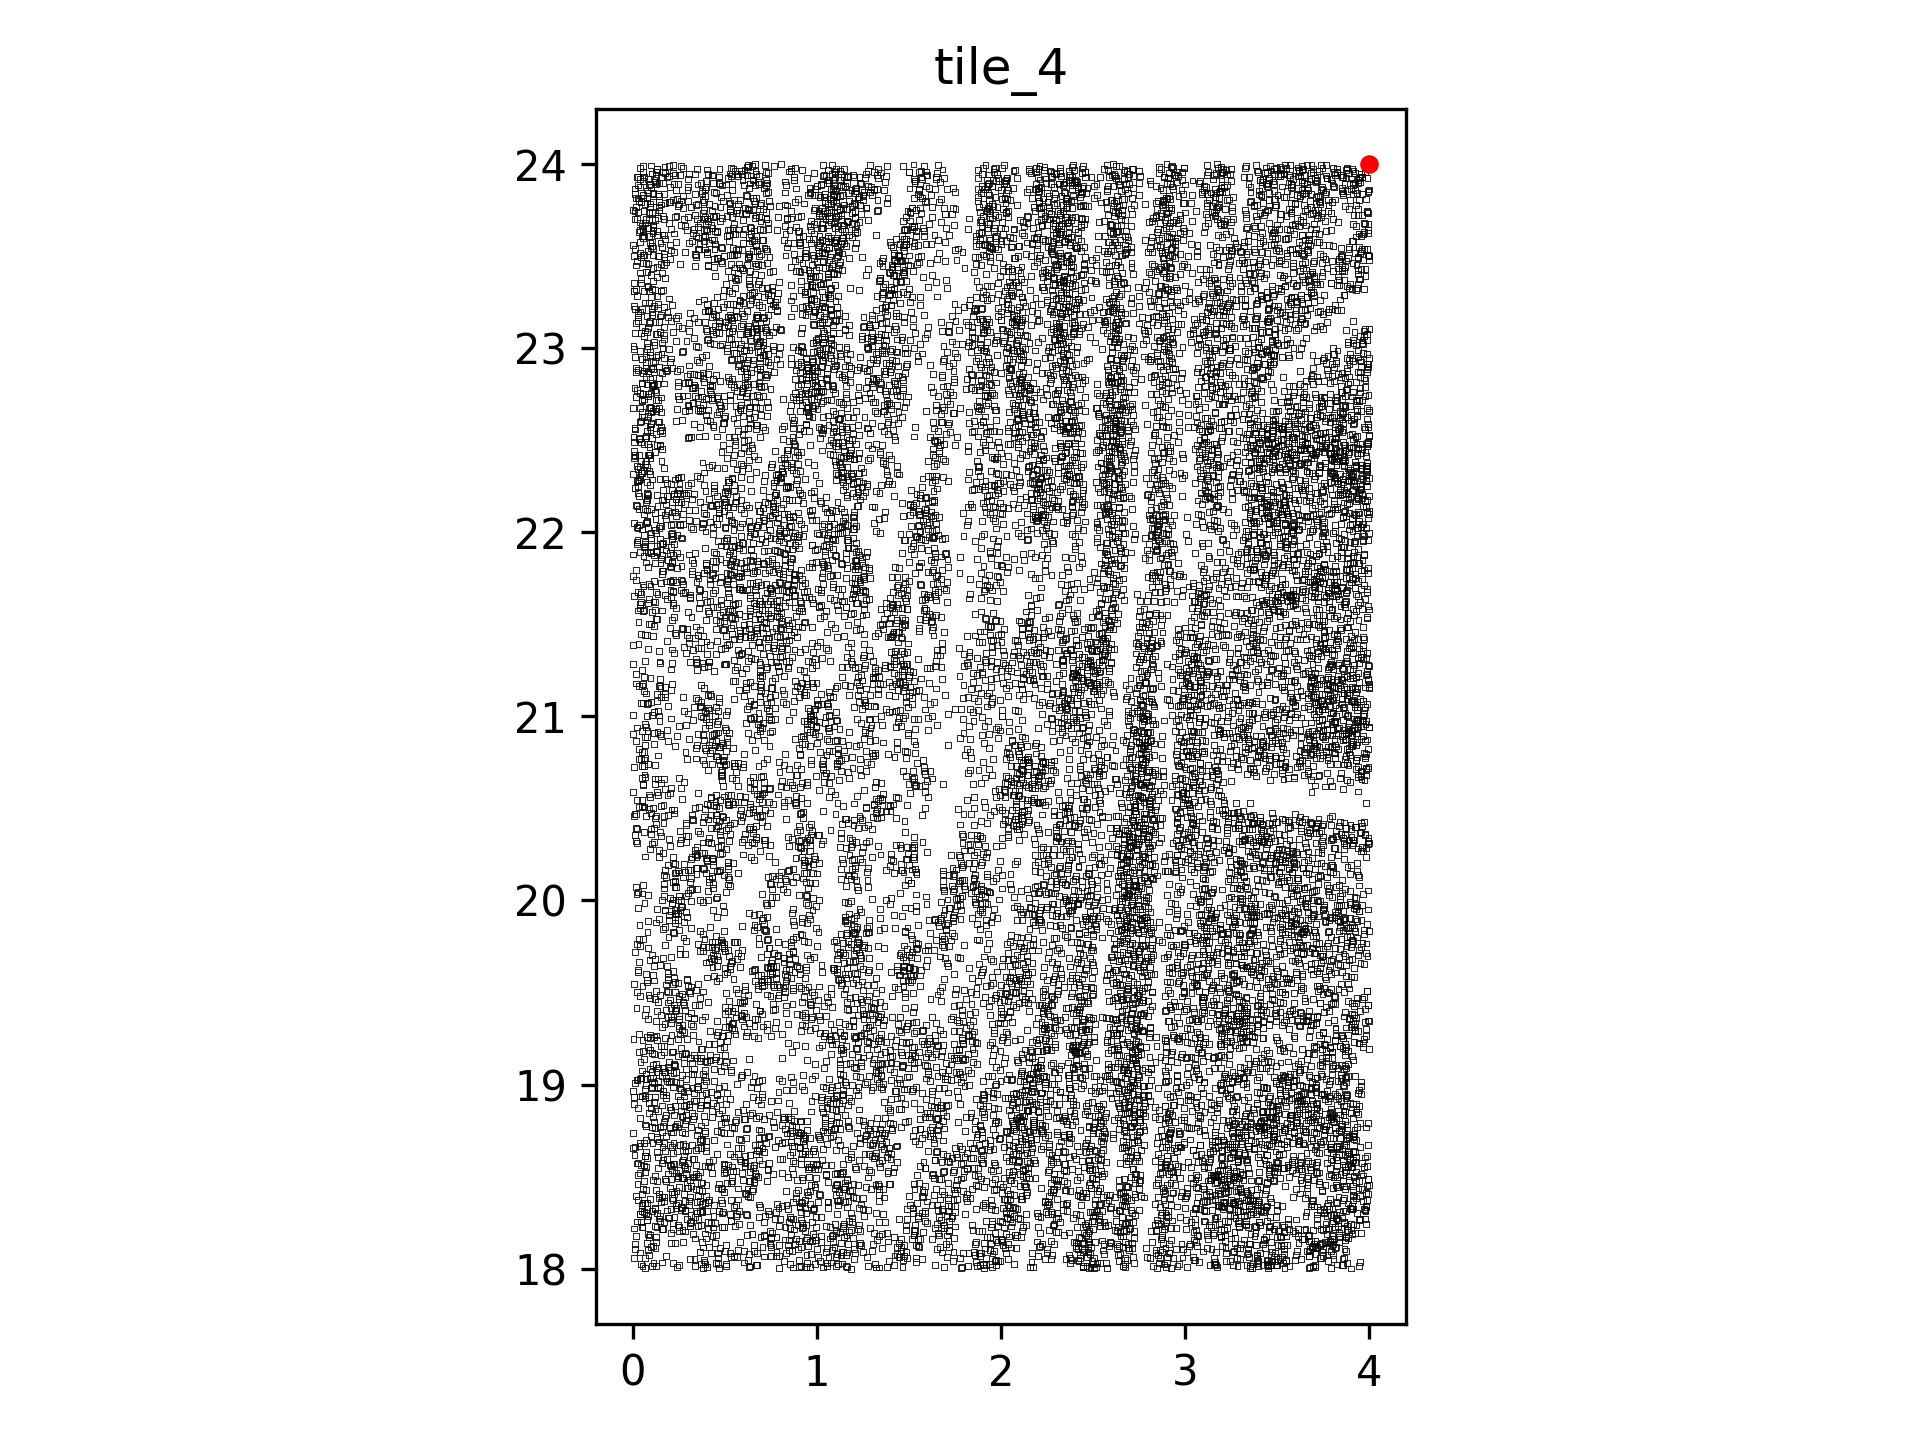

The file beside this chart, header and first rows:
, x_val, y_val, data_channel
0, 0.05183, 18.01, 1
1, 0.1034, 18.01, 1
2, 0.06764, 18, 1
3, 0.1234, 18.02, 1
4, 0.2482, 18.02, 1
5, 0.2384, 18.01, 1
6, 0.337, 18.01, 1
7, 0.4015, 18.01, 1
8, 0.3797, 18, 1
9, 0.4672, 18.01, 1
10, 0.5052, 18.01, 1
11, 0.6317, 18.01, 1
12, 0.6361, 18.01, 1
13, 0.6741, 18.02, 1
14, 0.7922, 18.01, 1
15, 0.8672, 18.01, 1
16, 0.901, 18.01, 1
17, 0.9124, 18.02, 1
18, 0.9382, 18.01, 1
19, 0.9641, 18.01, 1
20, 1.052, 18.01, 1
21, 1.031, 18.01, 1
22, 1.103, 18.01, 1
23, 1.161, 18.01, 1
24, 1.158, 18.02, 1
25, 1.186, 18, 1
26, 1.278, 18.02, 1
27, 1.323, 18.01, 1
28, 1.379, 18.01, 1
29, 1.337, 18.01, 1
30, 1.418, 18.02, 1
31, 1.464, 18.01, 1
32, 1.688, 18.01, 1
33, 1.78, 18.01, 1
34, 1.785, 18.01, 1
35, 1.871, 18.01, 1
36, 1.82, 18.01, 1
37, 1.885, 18.02, 1
38, 1.918, 18.02, 1
39, 1.907, 18, 1
40, 1.973, 18.02, 1
41, 1.948, 18.01, 1
42, 2.159, 18.01, 1
43, 2.175, 18.01, 1
44, 2.446, 18.01, 1
45, 2.447, 18.01, 1
46, 2.444, 18.01, 1
47, 2.504, 18, 1
48, 2.476, 18, 1
49, 2.486, 18.01, 1
50, 2.464, 18.01, 1
51, 2.517, 18.01, 1
52, 2.576, 18, 1
53, 2.663, 18.01, 1
54, 2.673, 18.01, 1
55, 2.825, 18.01, 1
56, 2.845, 18, 1
57, 2.893, 18.01, 1
58, 2.923, 18, 1
59, 2.958, 18.02, 1
... 17,843 more rows
